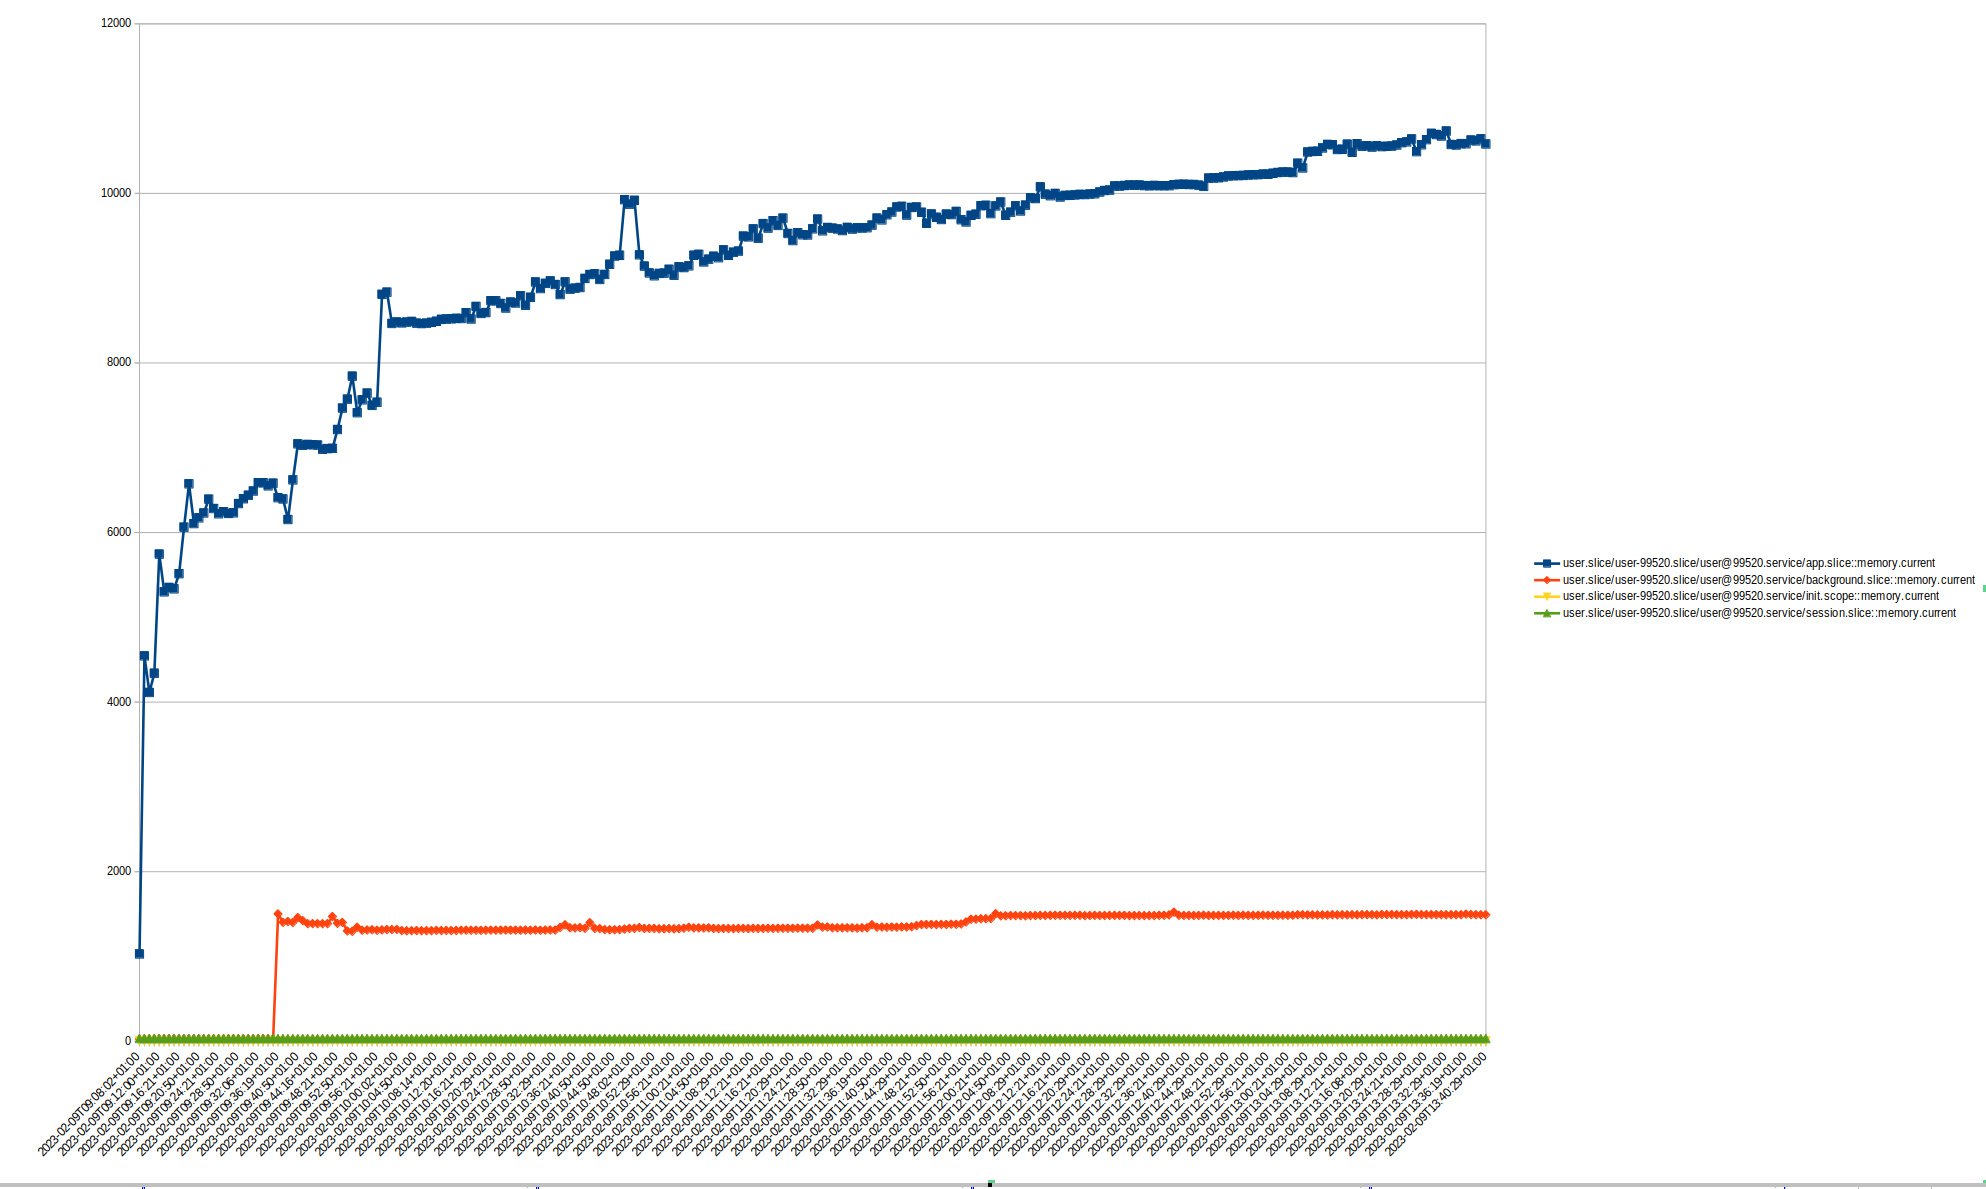

Source data for this figure (header and first rows):
timestamp, user.slice/user-99520.slice/user@99520.s…, user.slice/user-99520.slice/user@99520.s…, user.slice/user-99520.slice/user@99520.s…, user.slice/user-99520.slice/user@99520.s…
2023-02-09T08:59:00+01:00, -, -, -, -
2023-02-09T09:00:20+01:00, -, -, -, -
2023-02-09T09:01:21+01:00, -, -, -, -
2023-02-09T09:02:29+01:00, -, -, -, -
2023-02-09T09:03:07+01:00, -, -, -, -
2023-02-09T09:04:23+01:00, -, -, -, -
2023-02-09T09:05:29+01:00, -, -, -, -
2023-02-09T09:06:21+01:00, -, -, -, -
2023-02-09T09:07:23+01:00, -, -, -, -
2023-02-09T09:08:02+01:00, 1029, 25.9, 2.3, 31.3
2023-02-09T09:09:05+01:00, 4545, 26.0, 2.3, 31.4
2023-02-09T09:10:05+01:00, 4114, 26.0, 2.3, 31.4
2023-02-09T09:11:04+01:00, 4340, 26.0, 2.4, 31.4
2023-02-09T09:12:00+01:00, 5745, 27.2, 2.3, 31.4
2023-02-09T09:13:29+01:00, 5301, 27.2, 2.3, 31.4
2023-02-09T09:14:50+01:00, 5352, 27.2, 2.3, 31.4
2023-02-09T09:15:02+01:00, 5336, 27.2, 2.3, 31.4
2023-02-09T09:16:21+01:00, 5514, 27.2, 2.3, 31.4
2023-02-09T09:17:22+01:00, 6063, 27.2, 2.3, 31.4
2023-02-09T09:18:21+01:00, 6574, 27.2, 2.3, 31.4
2023-02-09T09:19:29+01:00, 6105, 27.2, 2.3, 31.4
2023-02-09T09:20:50+01:00, 6173, 27.2, 2.3, 31.4
2023-02-09T09:21:21+01:00, 6230, 27.2, 2.3, 31.4
2023-02-09T09:22:29+01:00, 6394, 27.2, 2.3, 31.4
2023-02-09T09:23:29+01:00, 6283, 27.2, 2.3, 31.4
2023-02-09T09:24:21+01:00, 6221, 27.2, 2.3, 31.4
2023-02-09T09:25:29+01:00, 6245, 27.2, 2.3, 31.4
2023-02-09T09:26:21+01:00, 6225, 27.2, 2.3, 31.4
2023-02-09T09:27:20+01:00, 6232, 27.2, 2.3, 31.4
2023-02-09T09:28:50+01:00, 6342, 27.2, 2.3, 31.4
2023-02-09T09:29:29+01:00, 6398, 27.2, 2.3, 31.4
2023-02-09T09:30:21+01:00, 6440, 27.2, 2.3, 31.4
2023-02-09T09:31:21+01:00, 6489, 27.2, 2.3, 31.4
2023-02-09T09:32:06+01:00, 6587, 27.2, 2.3, 31.4
2023-02-09T09:33:18+01:00, 6587, 27.2, 2.3, 31.5
2023-02-09T09:34:50+01:00, 6551, 27.2, 2.3, 31.5
2023-02-09T09:35:25+01:00, 6582, 27.4, 2.9, 31.5
2023-02-09T09:36:19+01:00, 6410, 1501, 2.4, 31.5
2023-02-09T09:37:17+01:00, 6396, 1401, 2.4, 31.5
2023-02-09T09:38:07+01:00, 6153, 1411, 2.5, 31.5
2023-02-09T09:39:02+01:00, 6620, 1401, 2.5, 31.6
2023-02-09T09:40:50+01:00, 7046, 1458, 2.5, 31.6
2023-02-09T09:41:21+01:00, 7029, 1422, 2.5, 31.6
2023-02-09T09:42:20+01:00, 7038, 1386, 2.5, 31.6
2023-02-09T09:43:01+01:00, 7035, 1387, 2.5, 31.6
2023-02-09T09:44:16+01:00, 7032, 1386, 2.5, 31.6
2023-02-09T09:45:21+01:00, 6982, 1386, 2.5, 31.6
2023-02-09T09:46:21+01:00, 6990, 1386, 2.5, 31.6
2023-02-09T09:47:19+01:00, 6992, 1470, 2.5, 31.6
2023-02-09T09:48:21+01:00, 7215, 1390, 2.5, 31.6
2023-02-09T09:49:29+01:00, 7467, 1401, 2.5, 31.6
2023-02-09T09:50:29+01:00, 7573, 1300, 2.5, 31.6
2023-02-09T09:51:21+01:00, 7844, 1296, 2.5, 31.6
2023-02-09T09:52:50+01:00, 7413, 1344, 2.5, 31.6
2023-02-09T09:53:29+01:00, 7565, 1308, 2.5, 31.6
2023-02-09T09:54:21+01:00, 7644, 1311, 2.5, 31.6
2023-02-09T09:55:29+01:00, 7500, 1315, 2.5, 31.6
2023-02-09T09:56:21+01:00, 7536, 1308, 2.5, 31.6
2023-02-09T09:57:21+01:00, 8809, 1312, 2.5, 31.6
2023-02-09T09:58:50+01:00, 8835, 1317, 2.5, 31.6
... 222 more rows
